Image classification data set "catsanddogs" (ml-ams-osram/ml-datasets on GitHub). Class labels (2): cat, dog.

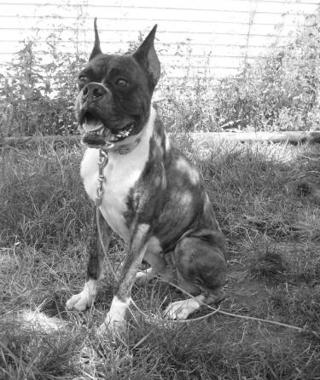
Label: dog

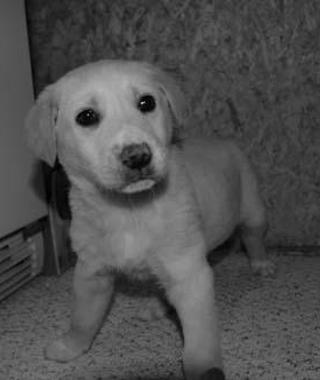
Label: dog

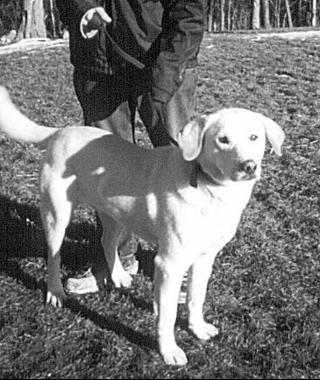
Label: dog

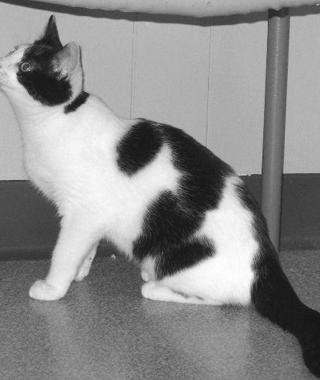
Label: cat

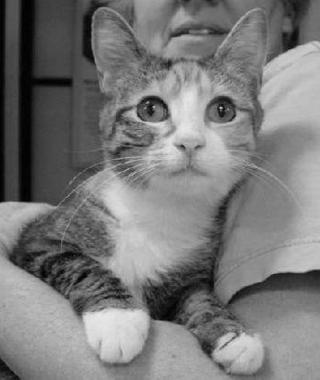
Label: cat

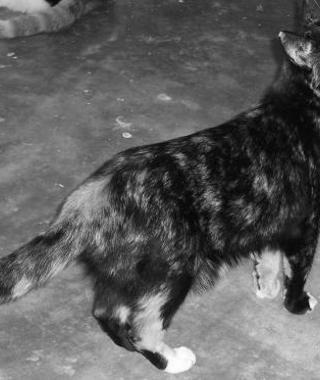
Label: cat
